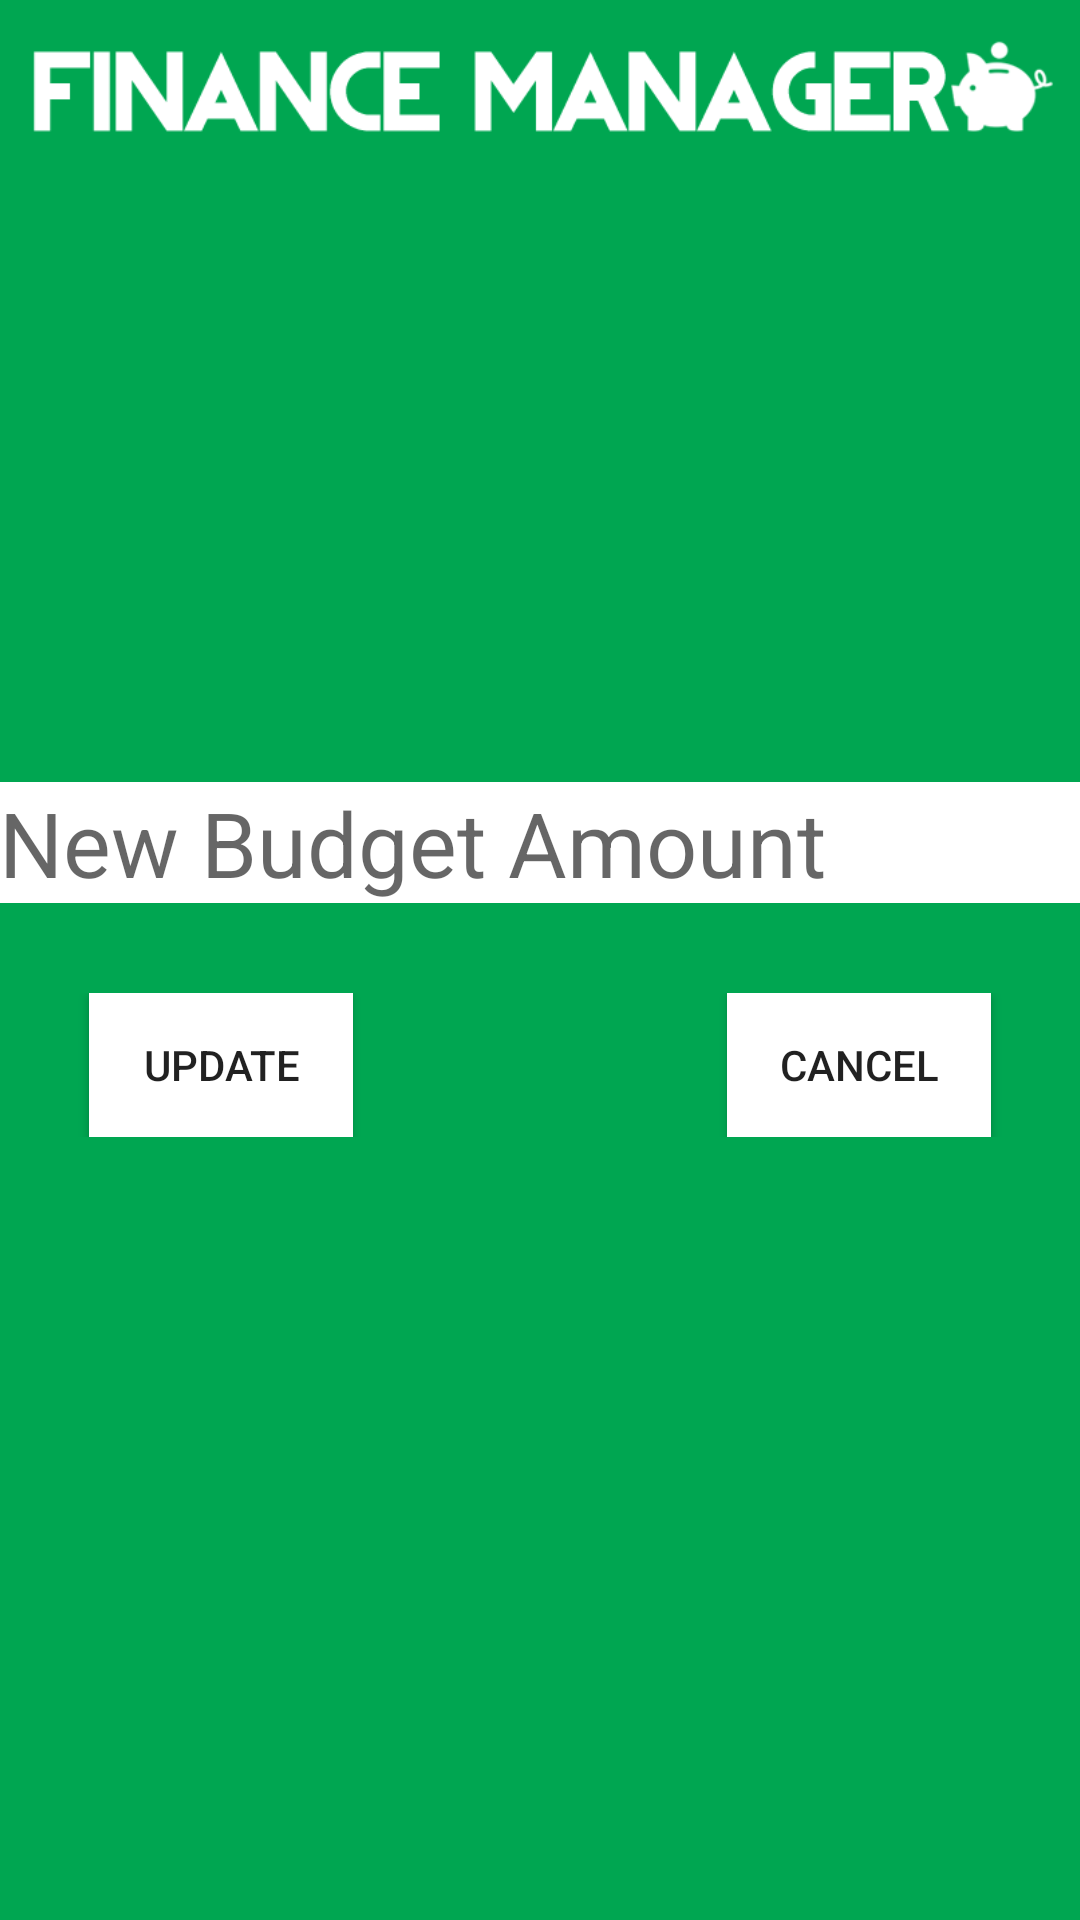

Reconstruct the res/layout file that produces this screen, plus the resources it refers to.
<!-- AndroidManifest.xml: application theme AppTheme -->
<!-- res/layout/activity_manage_budget.xml -->
<android.support.v4.widget.DrawerLayout xmlns:android="http://schemas.android.com/apk/res/android"
    xmlns:tools="http://schemas.android.com/tools"
    android:id="@+id/drawer_layout_budget"
    android:layout_width="match_parent"
    android:layout_height="match_parent">

    <FrameLayout xmlns:android="http://schemas.android.com/apk/res/android"
        xmlns:tools="http://schemas.android.com/tools"
        android:layout_width="match_parent"
        android:layout_height="match_parent"
        android:background="#00a651"
        android:gravity="center_horizontal"
        android:orientation="vertical"
        android:paddingBottom="@dimen/activity_vertical_margin"
        android:paddingLeft="@dimen/activity_horizontal_margin"
        android:paddingRight="@dimen/activity_horizontal_margin"
        android:paddingTop="@dimen/activity_vertical_margin"
        android:weightSum="1"
        tools:context="edu.illinois.financemanager.activity.ManageBudgetActivity">

        <LinearLayout
            android:layout_width="match_parent"
            android:layout_height="wrap_content"
            android:layout_gravity="top|center"
            android:orientation="horizontal">

            <ImageView
                android:id="@+id/imageView"
                android:layout_width="0dp"
                android:layout_height="wrap_content"
                android:layout_weight="0.94"
                android:src="@drawable/financemanager_logo_horizontal" />
        </LinearLayout>

        <LinearLayout
            android:layout_width="fill_parent"
            android:layout_height="wrap_content"
            android:layout_gravity="center"
            android:orientation="vertical">

            <EditText
                android:id="@+id/new_budget_amount"
                android:layout_width="match_parent"
                android:layout_height="wrap_content"
                android:layout_gravity="center"
                android:layout_weight="0.04"
                android:background="#fff"
                android:hint="@string/hint_new_budget_amount"
                android:inputType="numberDecimal"
                android:singleLine="true"
                android:textSize="30sp" />

            <FrameLayout
                android:layout_width="match_parent"
                android:layout_height="wrap_content"
                android:layout_gravity="center"
                android:layout_marginTop="30dp"
                android:layout_weight="0.04"
                android:gravity="center"
                android:orientation="horizontal">

                <Button
                    android:id="@+id/update_budget_button"
                    android:layout_width="wrap_content"
                    android:layout_height="wrap_content"
                    android:layout_gravity="start"
                    android:layout_marginStart="30dp"
                    android:background="#fff"
                    android:singleLine="true"
                    android:text="@string/action_update_budget" />

                <Button
                    android:id="@+id/cancel_budget_button"
                    android:layout_width="wrap_content"
                    android:layout_height="wrap_content"
                    android:layout_gravity="end"
                    android:layout_marginEnd="30dp"
                    android:background="#fff"
                    android:singleLine="true"
                    android:text="@string/action_cancel_budget" />

            </FrameLayout>

        </LinearLayout>

    </FrameLayout>

    <ListView
        android:id="@+id/navList_budget"
        android:layout_width="200dp"
        android:layout_height="match_parent"
        android:layout_gravity="left|start"
        android:background="#fff" />
</android.support.v4.widget.DrawerLayout>
<!-- resources referenced by this layout -->
<resources>
  <!-- drawable financemanager_logo_horizontal: png bitmap (drawable-hdpi, 306731 bytes) -->
  <string name="action_cancel_budget">Cancel</string>
  <string name="action_update_budget">Update</string>
  <string name="hint_new_budget_amount">New Budget Amount</string>
  <style name="AppTheme" parent="Theme.AppCompat.Light.DarkActionBar">
          
      </style>
</resources>
